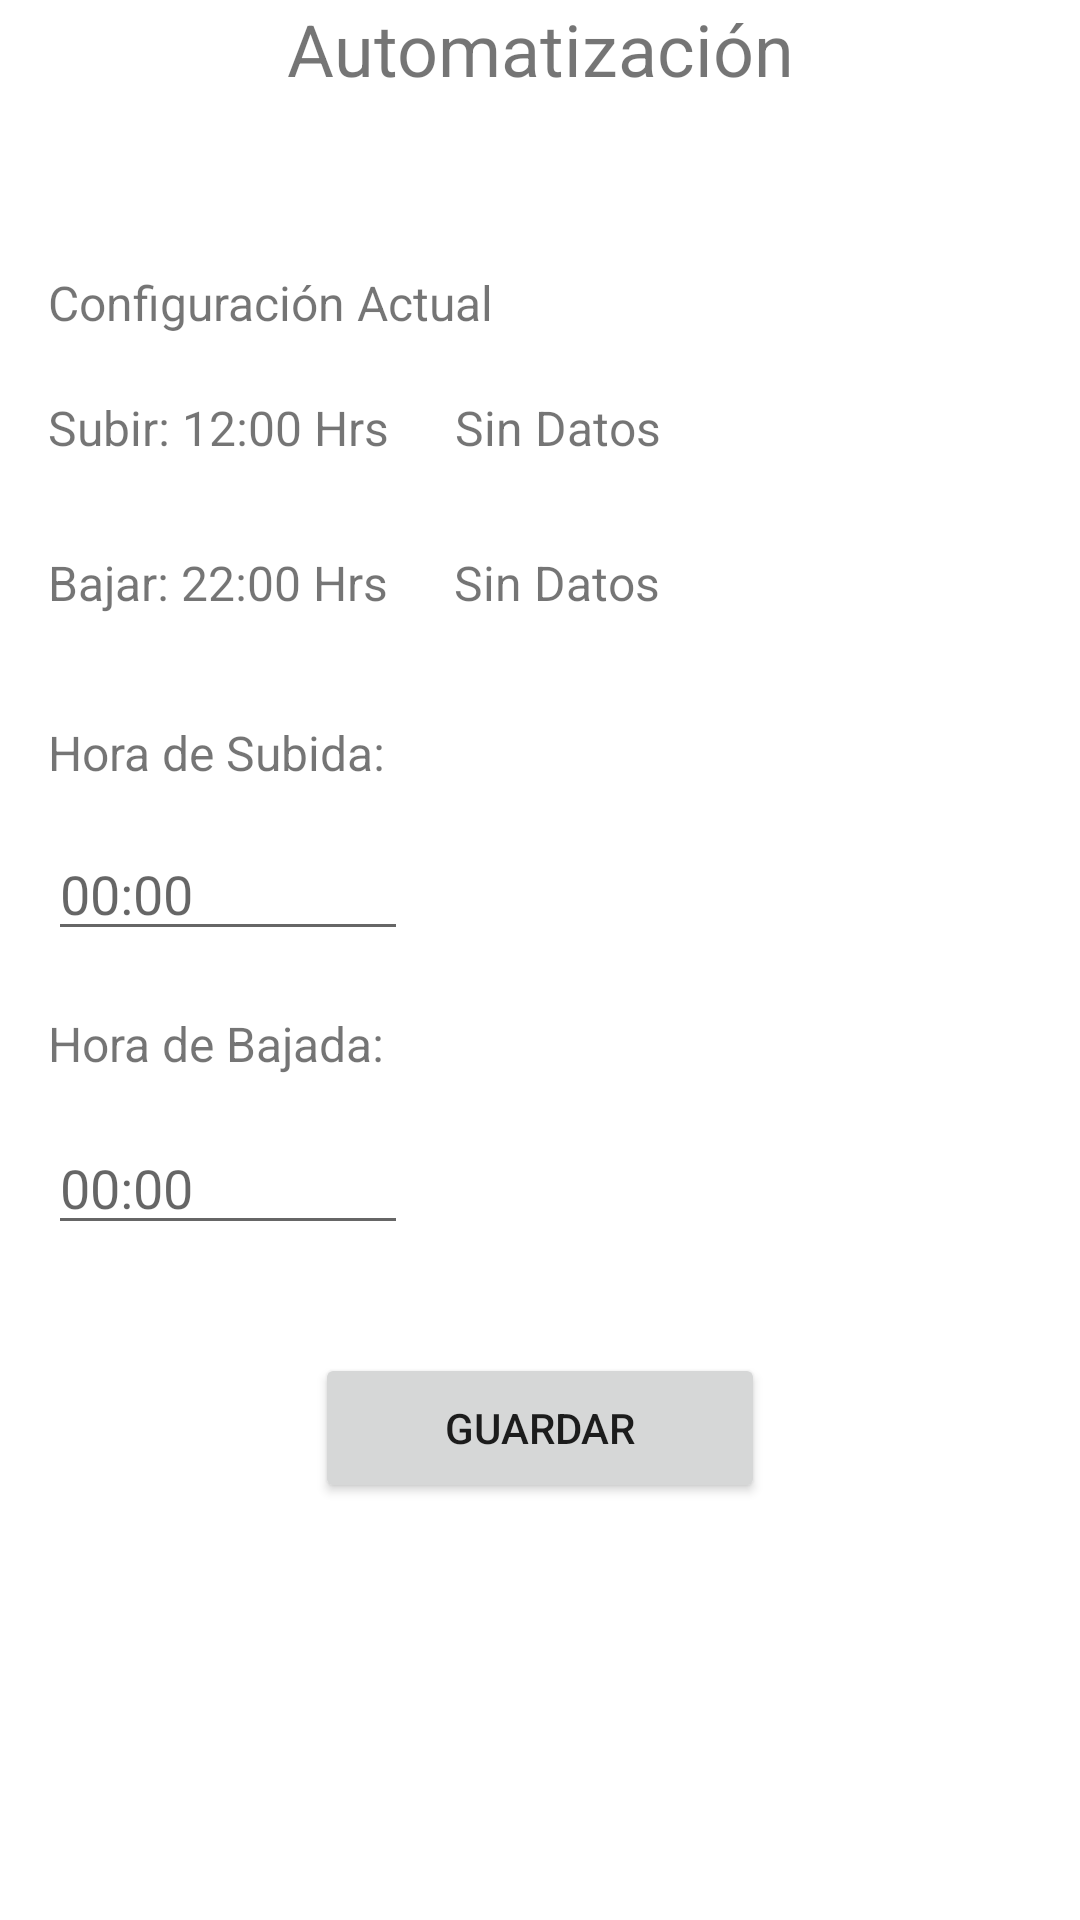

Layout XML and referenced resources for this Android screen:
<!-- AndroidManifest.xml: application theme Theme.PersianaAutomatica -->
<!-- res/layout/fragment_autom.xml -->
<?xml version="1.0" encoding="utf-8"?>
<FrameLayout xmlns:android="http://schemas.android.com/apk/res/android"
    xmlns:app="http://schemas.android.com/apk/res-auto"
    xmlns:tools="http://schemas.android.com/tools"
    android:layout_width="match_parent"
    android:layout_height="match_parent"
    tools:context=".AutomFragment">

    <androidx.constraintlayout.widget.ConstraintLayout
        android:layout_width="match_parent"
        android:layout_height="match_parent">

        <EditText
            android:id="@+id/etTHoraSubida"
            android:layout_width="wrap_content"
            android:layout_height="wrap_content"
            android:layout_marginStart="16dp"
            android:layout_marginTop="14dp"
            android:width="120dp"
            android:ems="10"
            android:hint="00:00"
            android:inputType="text"
            android:maxLength="5"
            app:layout_constraintStart_toStartOf="parent"
            app:layout_constraintTop_toBottomOf="@+id/textView14" />

        <TextView
            android:id="@+id/textView10"
            android:layout_width="wrap_content"
            android:layout_height="wrap_content"
            android:text="@string/tv3"
            android:textSize="24sp"
            app:layout_constraintEnd_toEndOf="parent"
            app:layout_constraintStart_toStartOf="parent"
            app:layout_constraintTop_toTopOf="parent" />

        <TextView
            android:id="@+id/textView11"
            android:layout_width="wrap_content"
            android:layout_height="wrap_content"
            android:layout_marginStart="16dp"
            android:layout_marginTop="90dp"
            android:text="@string/tv4"
            android:textSize="16sp"
            app:layout_constraintStart_toStartOf="parent"
            app:layout_constraintTop_toTopOf="parent" />

        <TextView
            android:id="@+id/textView12"
            android:layout_width="wrap_content"
            android:layout_height="wrap_content"
            android:layout_marginStart="16dp"
            android:paddingEnd="10dp"
            android:text="@string/Subir"
            android:textSize="16sp"
            app:layout_constraintBaseline_toBaselineOf="@+id/tvMostrarSubida"
            app:layout_constraintStart_toStartOf="parent" />

        <TextView
            android:id="@+id/textView13"
            android:layout_width="wrap_content"
            android:layout_height="wrap_content"
            android:layout_marginStart="16dp"
            android:paddingEnd="10dp"
            android:text="@string/Bajar"
            android:textSize="16sp"
            app:layout_constraintBaseline_toBaselineOf="@+id/tvMostrarBajada"
            app:layout_constraintStart_toStartOf="parent" />

        <TextView
            android:id="@+id/textView14"
            android:layout_width="wrap_content"
            android:layout_height="wrap_content"
            android:layout_marginStart="16dp"
            android:layout_marginTop="35dp"
            android:width="120dp"
            android:text="@string/tv5"
            android:textSize="16sp"
            app:layout_constraintStart_toStartOf="parent"
            app:layout_constraintTop_toBottomOf="@+id/textView13" />

        <TextView
            android:id="@+id/textView17"
            android:layout_width="wrap_content"
            android:layout_height="wrap_content"
            android:layout_marginStart="16dp"
            android:layout_marginTop="20dp"
            android:width="120dp"
            android:text="@string/tv6"
            android:textSize="16sp"
            app:layout_constraintStart_toStartOf="parent"
            app:layout_constraintTop_toBottomOf="@+id/etTHoraSubida" />

        <Button
            android:id="@+id/btnAutom2"
            android:layout_width="150dp"
            android:layout_height="50dp"
            android:layout_marginTop="36dp"
            android:text="@string/btnGuardar"
            app:layout_constraintEnd_toEndOf="parent"
            app:layout_constraintStart_toStartOf="parent"
            app:layout_constraintTop_toBottomOf="@+id/etTHoraBajada" />

        <EditText
            android:id="@+id/etTHoraBajada"
            android:layout_width="wrap_content"
            android:layout_height="wrap_content"
            android:layout_marginStart="16dp"
            android:layout_marginTop="15dp"
            android:width="120dp"
            android:ems="10"
            android:hint="00:00"
            android:inputType="text"
            android:maxLength="5"
            app:layout_constraintStart_toStartOf="parent"
            app:layout_constraintTop_toBottomOf="@+id/textView17" />

        <TextView
            android:id="@+id/tvMostrarSubida"
            android:layout_width="wrap_content"
            android:layout_height="wrap_content"
            android:layout_marginStart="12dp"
            android:layout_marginTop="20dp"
            android:text="Sin Datos"
            android:textSize="16sp"
            app:layout_constraintStart_toEndOf="@+id/textView12"
            app:layout_constraintTop_toBottomOf="@+id/textView11" />

        <TextView
            android:id="@+id/tvMostrarBajada"
            android:layout_width="wrap_content"
            android:layout_height="wrap_content"
            android:layout_marginStart="12dp"
            android:layout_marginTop="30dp"
            android:text="Sin Datos"
            android:textSize="16sp"
            app:layout_constraintStart_toEndOf="@+id/textView13"
            app:layout_constraintTop_toBottomOf="@+id/tvMostrarSubida" />

    </androidx.constraintlayout.widget.ConstraintLayout>
</FrameLayout>
<!-- resources referenced by this layout -->
<resources>
  <string name="Bajar">Bajar: 22:00 Hrs</string>
  <string name="Subir">Subir: 12:00 Hrs</string>
  <string name="btnGuardar">Guardar</string>
  <string name="tv3">Automatización</string>
  <string name="tv4">Configuración Actual</string>
  <string name="tv5">Hora de Subida:</string>
  <string name="tv6">Hora de Bajada:</string>
  <style name="Theme.PersianaAutomatica" parent="Theme.MaterialComponents.DayNight.NoActionBar">
          
          <item name="colorPrimary">@color/primary</item>
          <item name="colorPrimaryVariant">@color/primary_dark</item>
          <item name="colorOnPrimary">@color/primary_light</item>
          
          <item name="colorSecondary">@color/teal_200</item>
          <item name="colorSecondaryVariant">@color/teal_700</item>
          <item name="colorOnSecondary">@color/black</item>
          
          <item name="android:statusBarColor" tools:targetApi="l">?attr/colorPrimaryVariant</item>
          
      </style>
  <color name="primary">#ffc107</color>
  <color name="primary_dark">#ffa000</color>
  <color name="primary_light">#ffecb3</color>
  <color name="teal_200">#FF03DAC5</color>
  <color name="teal_700">#FF018786</color>
  <color name="black">#FF000000</color>
</resources>
